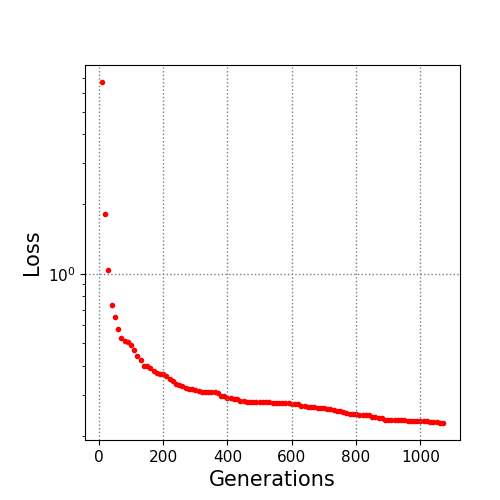

Values plotted in this chart, from the file beside it:
10.0, 6.710441
20.0, 1.805
30.0, 1.038
40.0, 0.7314
50.0, 0.6513
60.0, 0.5795
70.0, 0.5303
80.0, 0.5123
90.0, 0.5049
100.0, 0.4905
110.0, 0.4677
120.0, 0.4421
130.0, 0.4258
140.0, 0.4013
150.0, 0.3997
160.0, 0.3926
170.0, 0.3808
180.0, 0.371
190.0, 0.3707
200.0, 0.3674
210.0, 0.363
220.0, 0.3501
230.0, 0.3451
240.0, 0.333
250.0, 0.3304
260.0, 0.3286
270.0, 0.3214
280.0, 0.3191
290.0, 0.3191
300.0, 0.3141
310.0, 0.3103
320.0, 0.31
330.0, 0.31
340.0, 0.31
350.0, 0.3093
360.0, 0.3093
370.0, 0.3064
380.0, 0.2979
390.0, 0.2972
400.0, 0.2921
410.0, 0.2898
420.0, 0.2893
430.0, 0.2892
440.0, 0.2825
450.0, 0.2825
460.0, 0.2805
470.0, 0.2805
480.0, 0.2798
490.0, 0.2798
500.0, 0.2798
510.0, 0.2798
520.0, 0.2798
530.0, 0.2793
540.0, 0.278
550.0, 0.2773
560.0, 0.2773
570.0, 0.2773
580.0, 0.2773
590.0, 0.2773
600.0, 0.2738
610.0, 0.2738
... 46 more rows
